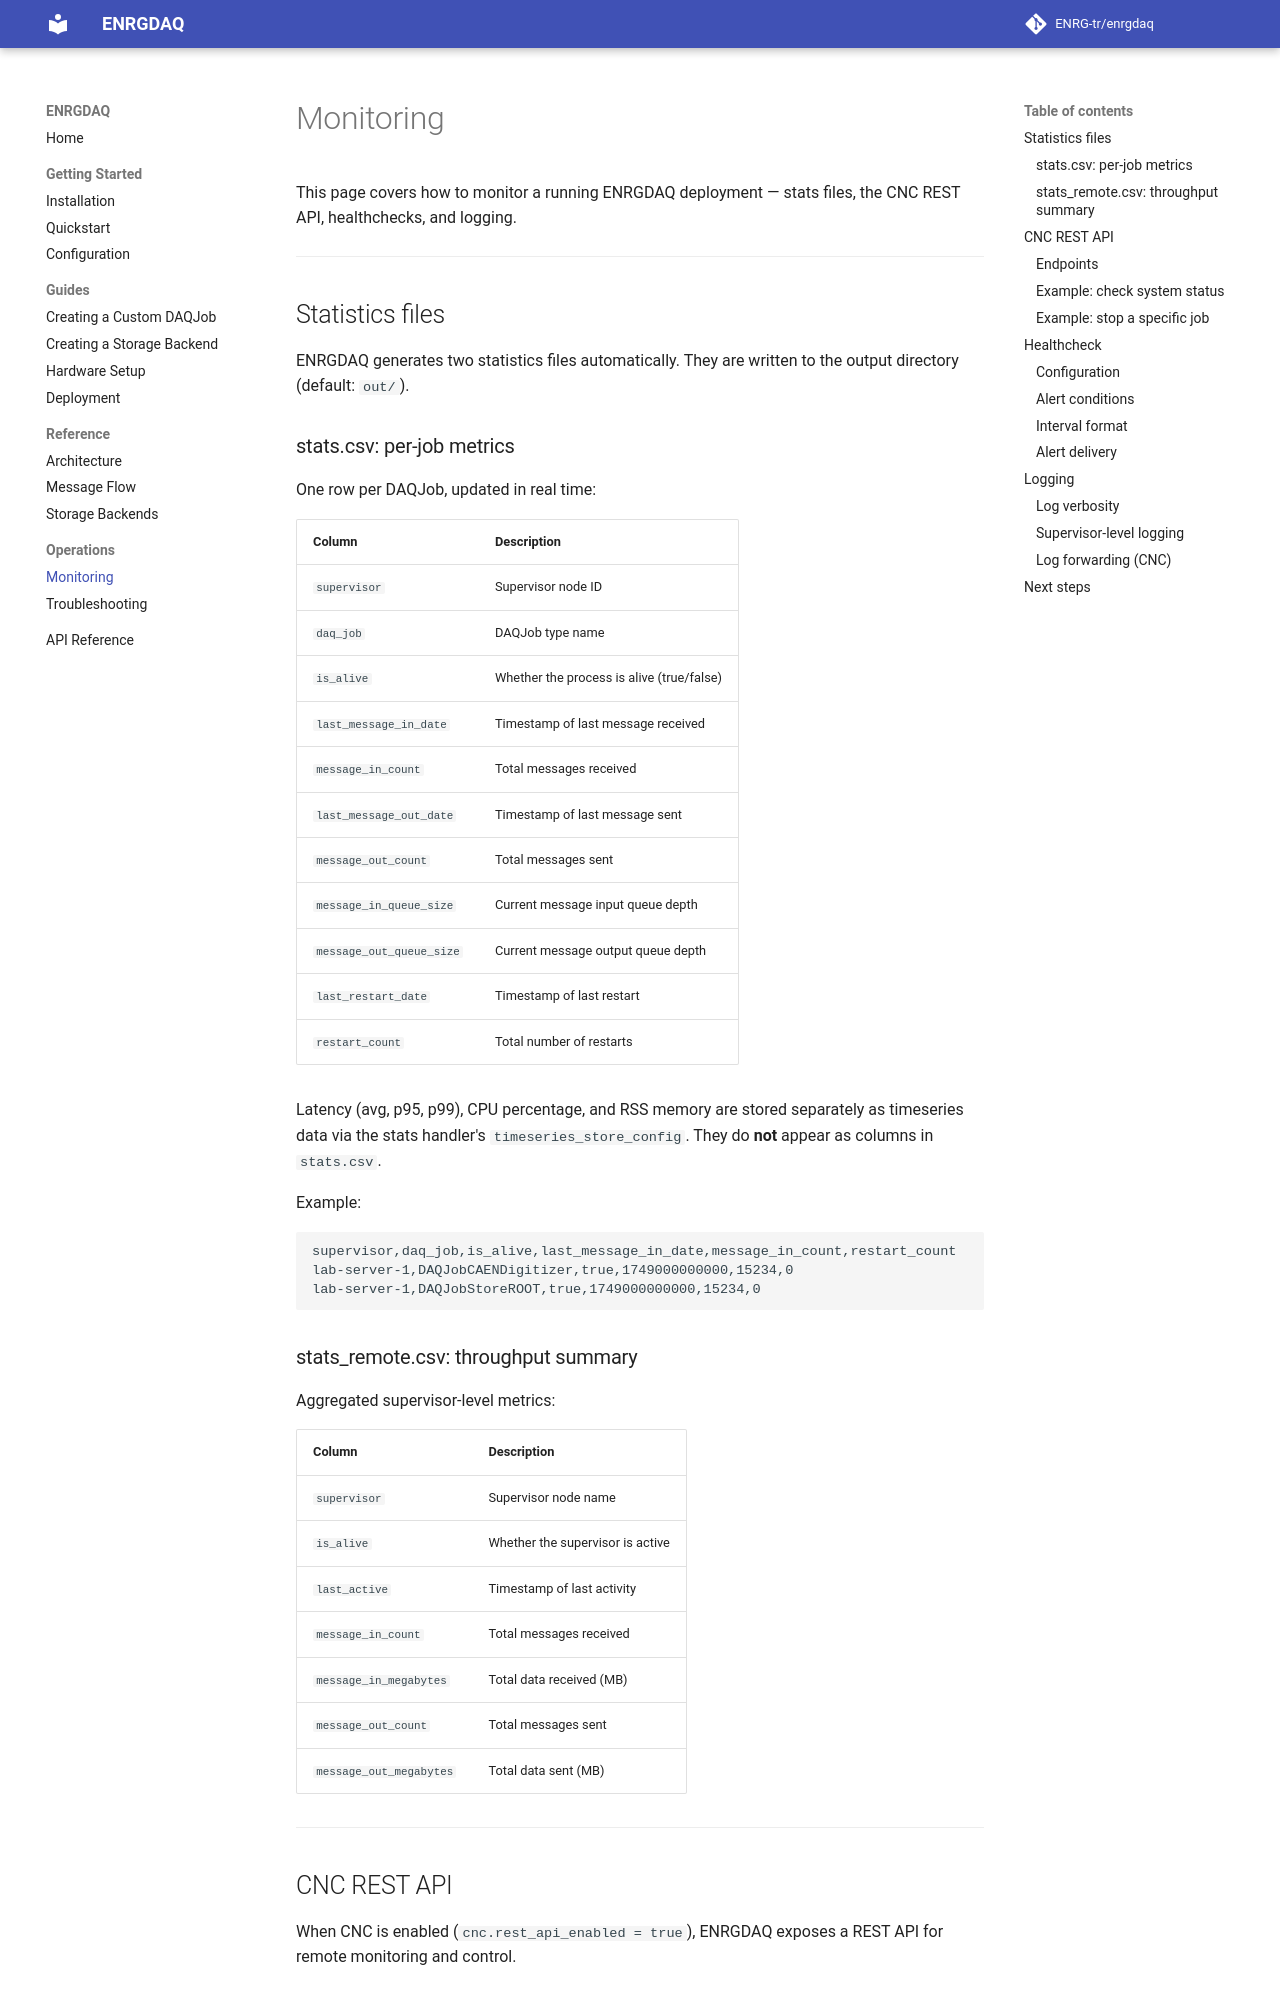

repository: ENRG-tr/enrgdaq · page: operations/monitoring/index.html · generator: mkdocs

# Monitoring

This page covers how to monitor a running ENRGDAQ deployment — stats files,
the CNC REST API, healthchecks, and logging.

---

## Statistics files

ENRGDAQ generates two statistics files automatically. They are written to
the output directory (default: `out/`).

### stats.csv: per-job metrics

One row per DAQJob, updated in real time:

| Column | Description |
|--------|-------------|
| `supervisor` | Supervisor node ID |
| `daq_job` | DAQJob type name |
| `is_alive` | Whether the process is alive (true/false) |
| `last_message_in_date` | Timestamp of last message received |
| `message_in_count` | Total messages received |
| `last_message_out_date` | Timestamp of last message sent |
| `message_out_count` | Total messages sent |
| `message_in_queue_size` | Current message input queue depth |
| `message_out_queue_size` | Current message output queue depth |
| `last_restart_date` | Timestamp of last restart |
| `restart_count` | Total number of restarts |

Latency (avg, p95, p99), CPU percentage, and RSS memory are stored
separately as timeseries data via the stats handler's `timeseries_store_config`.
They do **not** appear as columns in `stats.csv`.

Example:

```csv
supervisor,daq_job,is_alive,last_message_in_date,message_in_count,restart_count
lab-server-1,DAQJobCAENDigitizer,true,1749000000000,15234,0
lab-server-1,DAQJobStoreROOT,true,1749000000000,15234,0
```

### stats_remote.csv: throughput summary

Aggregated supervisor-level metrics:

| Column | Description |
|--------|-------------|
| `supervisor` | Supervisor node name |
| `is_alive` | Whether the supervisor is active |
| `last_active` | Timestamp of last activity |
| `message_in_count` | Total messages received |
| `message_in_megabytes` | Total data received (MB) |
| `message_out_count` | Total messages sent |
| `message_out_megabytes` | Total data sent (MB) |

---

## CNC REST API

When CNC is enabled (`cnc.rest_api_enabled = true`), ENRGDAQ exposes a
REST API for remote monitoring and control.
